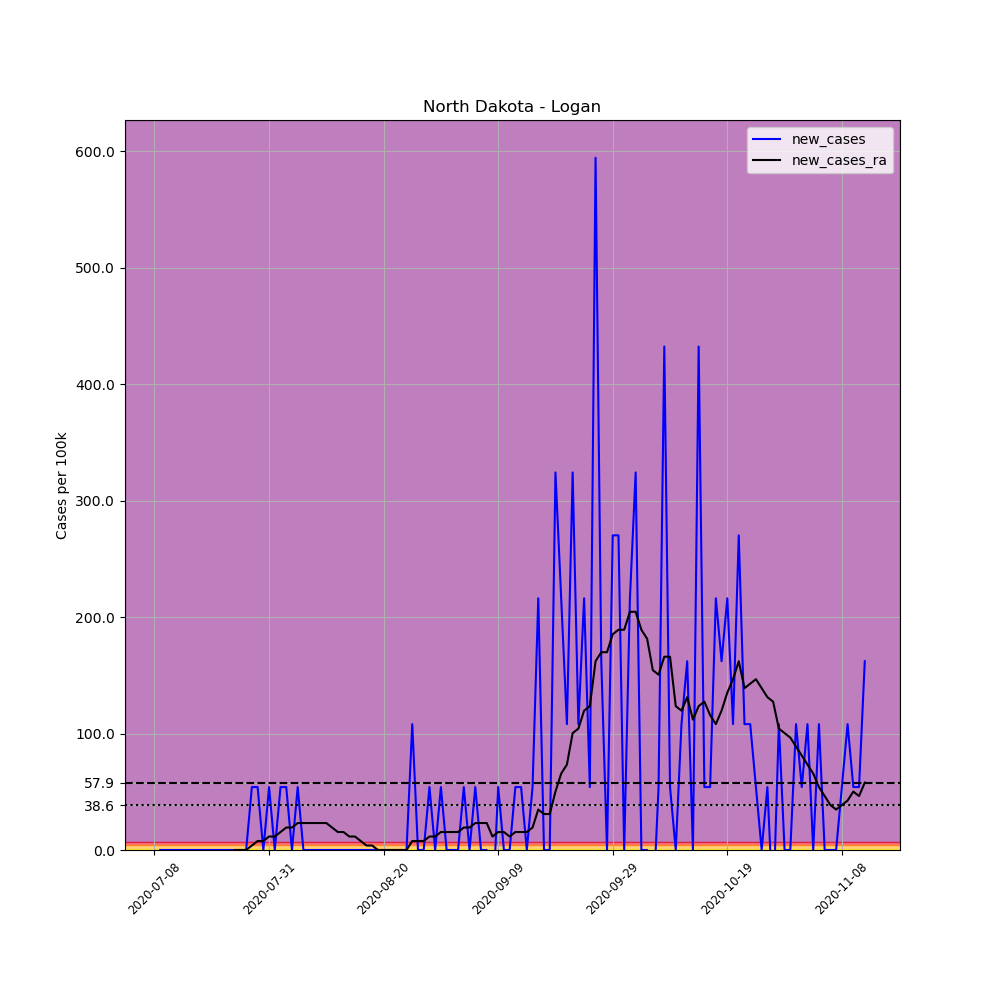

Data behind this chart, as committed beside it:
, date, county, state, fips, cases, deaths, COUNTY, STNAME, CTYNAME, POPESTIMATE2019, per_100k, new_cases, new_cases_ra
695685, 2020-07-08, Logan, North Dakota, 38047, 1, 0, 47, North Dakota, Logan, 1850, 54.05, , 
695686, 2020-07-12, Logan, North Dakota, 38047, 1, 0, 47, North Dakota, Logan, 1850, 54.05, 0.0, 
695687, 2020-07-13, Logan, North Dakota, 38047, 1, 0, 47, North Dakota, Logan, 1850, 54.05, 0.0, 
695688, 2020-07-14, Logan, North Dakota, 38047, 1, 0, 47, North Dakota, Logan, 1850, 54.05, 0.0, 
695689, 2020-07-15, Logan, North Dakota, 38047, 1, 0, 47, North Dakota, Logan, 1850, 54.05, 0.0, 
695690, 2020-07-16, Logan, North Dakota, 38047, 1, 0, 47, North Dakota, Logan, 1850, 54.05, 0.0, 
695691, 2020-07-17, Logan, North Dakota, 38047, 1, 0, 47, North Dakota, Logan, 1850, 54.05, 0.0, 
695692, 2020-07-18, Logan, North Dakota, 38047, 1, 0, 47, North Dakota, Logan, 1850, 54.05, 0.0, 
695693, 2020-07-19, Logan, North Dakota, 38047, 1, 0, 47, North Dakota, Logan, 1850, 54.05, 0.0, 
695694, 2020-07-20, Logan, North Dakota, 38047, 1, 0, 47, North Dakota, Logan, 1850, 54.05, 0.0, 
695695, 2020-07-21, Logan, North Dakota, 38047, 1, 0, 47, North Dakota, Logan, 1850, 54.05, 0.0, 
695696, 2020-07-22, Logan, North Dakota, 38047, 1, 0, 47, North Dakota, Logan, 1850, 54.05, 0.0, 
695697, 2020-07-23, Logan, North Dakota, 38047, 1, 0, 47, North Dakota, Logan, 1850, 54.05, 0.0, 
695698, 2020-07-24, Logan, North Dakota, 38047, 1, 0, 47, North Dakota, Logan, 1850, 54.05, 0.0, 
695699, 2020-07-25, Logan, North Dakota, 38047, 1, 0, 47, North Dakota, Logan, 1850, 54.05, 0.0, 0.0
695700, 2020-07-26, Logan, North Dakota, 38047, 1, 0, 47, North Dakota, Logan, 1850, 54.05, 0.0, 0.0
695701, 2020-07-27, Logan, North Dakota, 38047, 1, 0, 47, North Dakota, Logan, 1850, 54.05, 0.0, 0.0
695702, 2020-07-28, Logan, North Dakota, 38047, 2, 0, 47, North Dakota, Logan, 1850, 108.1, 54.05, 3.861
695703, 2020-07-29, Logan, North Dakota, 38047, 3, 0, 47, North Dakota, Logan, 1850, 162.2, 54.05, 7.722
695704, 2020-07-30, Logan, North Dakota, 38047, 3, 0, 47, North Dakota, Logan, 1850, 162.2, 0.0, 7.722
695705, 2020-07-31, Logan, North Dakota, 38047, 4, 0, 47, North Dakota, Logan, 1850, 216.2, 54.05, 11.58
695706, 2020-08-01, Logan, North Dakota, 38047, 4, 0, 47, North Dakota, Logan, 1850, 216.2, 0.0, 11.58
695707, 2020-08-02, Logan, North Dakota, 38047, 5, 0, 47, North Dakota, Logan, 1850, 270.3, 54.05, 15.44
695708, 2020-08-03, Logan, North Dakota, 38047, 6, 0, 47, North Dakota, Logan, 1850, 324.3, 54.05, 19.31
695709, 2020-08-04, Logan, North Dakota, 38047, 6, 0, 47, North Dakota, Logan, 1850, 324.3, 0.0, 19.31
695710, 2020-08-05, Logan, North Dakota, 38047, 7, 0, 47, North Dakota, Logan, 1850, 378.4, 54.05, 23.17
695711, 2020-08-06, Logan, North Dakota, 38047, 7, 0, 47, North Dakota, Logan, 1850, 378.4, 0.0, 23.17
695712, 2020-08-07, Logan, North Dakota, 38047, 7, 0, 47, North Dakota, Logan, 1850, 378.4, 0.0, 23.17
695713, 2020-08-08, Logan, North Dakota, 38047, 7, 0, 47, North Dakota, Logan, 1850, 378.4, 0.0, 23.17
695714, 2020-08-09, Logan, North Dakota, 38047, 7, 0, 47, North Dakota, Logan, 1850, 378.4, 0.0, 23.17
695715, 2020-08-10, Logan, North Dakota, 38047, 7, 0, 47, North Dakota, Logan, 1850, 378.4, 0.0, 23.17
695716, 2020-08-11, Logan, North Dakota, 38047, 7, 0, 47, North Dakota, Logan, 1850, 378.4, 0.0, 19.31
695717, 2020-08-12, Logan, North Dakota, 38047, 7, 0, 47, North Dakota, Logan, 1850, 378.4, 0.0, 15.44
695718, 2020-08-13, Logan, North Dakota, 38047, 7, 0, 47, North Dakota, Logan, 1850, 378.4, 0.0, 15.44
695719, 2020-08-14, Logan, North Dakota, 38047, 7, 0, 47, North Dakota, Logan, 1850, 378.4, 0.0, 11.58
695720, 2020-08-15, Logan, North Dakota, 38047, 7, 0, 47, North Dakota, Logan, 1850, 378.4, 0.0, 11.58
695721, 2020-08-16, Logan, North Dakota, 38047, 7, 0, 47, North Dakota, Logan, 1850, 378.4, 0.0, 7.722
695722, 2020-08-17, Logan, North Dakota, 38047, 7, 0, 47, North Dakota, Logan, 1850, 378.4, 0.0, 3.861
695723, 2020-08-18, Logan, North Dakota, 38047, 7, 0, 47, North Dakota, Logan, 1850, 378.4, 0.0, 3.861
695724, 2020-08-19, Logan, North Dakota, 38047, 7, 0, 47, North Dakota, Logan, 1850, 378.4, 0.0, 0.0
695725, 2020-08-20, Logan, North Dakota, 38047, 7, 0, 47, North Dakota, Logan, 1850, 378.4, 0.0, 0.0
695726, 2020-08-21, Logan, North Dakota, 38047, 7, 0, 47, North Dakota, Logan, 1850, 378.4, 0.0, 0.0
695727, 2020-08-22, Logan, North Dakota, 38047, 7, 0, 47, North Dakota, Logan, 1850, 378.4, 0.0, 0.0
695728, 2020-08-23, Logan, North Dakota, 38047, 7, 0, 47, North Dakota, Logan, 1850, 378.4, 0.0, 0.0
695729, 2020-08-24, Logan, North Dakota, 38047, 7, 0, 47, North Dakota, Logan, 1850, 378.4, 0.0, 0.0
695730, 2020-08-25, Logan, North Dakota, 38047, 9, 0, 47, North Dakota, Logan, 1850, 486.5, 108.1, 7.722
695731, 2020-08-26, Logan, North Dakota, 38047, 9, 0, 47, North Dakota, Logan, 1850, 486.5, 0.0, 7.722
695732, 2020-08-27, Logan, North Dakota, 38047, 9, 0, 47, North Dakota, Logan, 1850, 486.5, 0.0, 7.722
695733, 2020-08-28, Logan, North Dakota, 38047, 10, 0, 47, North Dakota, Logan, 1850, 540.5, 54.05, 11.58
695734, 2020-08-29, Logan, North Dakota, 38047, 10, 0, 47, North Dakota, Logan, 1850, 540.5, 0.0, 11.58
695735, 2020-08-30, Logan, North Dakota, 38047, 11, 0, 47, North Dakota, Logan, 1850, 594.6, 54.05, 15.44
695736, 2020-08-31, Logan, North Dakota, 38047, 11, 0, 47, North Dakota, Logan, 1850, 594.6, 0.0, 15.44
695737, 2020-09-01, Logan, North Dakota, 38047, 11, 0, 47, North Dakota, Logan, 1850, 594.6, 0.0, 15.44
695738, 2020-09-02, Logan, North Dakota, 38047, 11, 0, 47, North Dakota, Logan, 1850, 594.6, 0.0, 15.44
695739, 2020-09-03, Logan, North Dakota, 38047, 12, 0, 47, North Dakota, Logan, 1850, 648.6, 54.05, 19.31
695740, 2020-09-04, Logan, North Dakota, 38047, 12, 0, 47, North Dakota, Logan, 1850, 648.6, 0.0, 19.31
695741, 2020-09-05, Logan, North Dakota, 38047, 13, 0, 47, North Dakota, Logan, 1850, 702.7, 54.05, 23.17
695742, 2020-09-06, Logan, North Dakota, 38047, 13, 0, 47, North Dakota, Logan, 1850, 702.7, 0.0, 23.17
695743, 2020-09-07, Logan, North Dakota, 38047, 13, 0, 47, North Dakota, Logan, 1850, 702.7, 0.0, 23.17
695744, 2020-09-08, Logan, North Dakota, 38047, 12, 0, 47, North Dakota, Logan, 1850, 648.6, -54.05, 11.58
... 65 more rows
